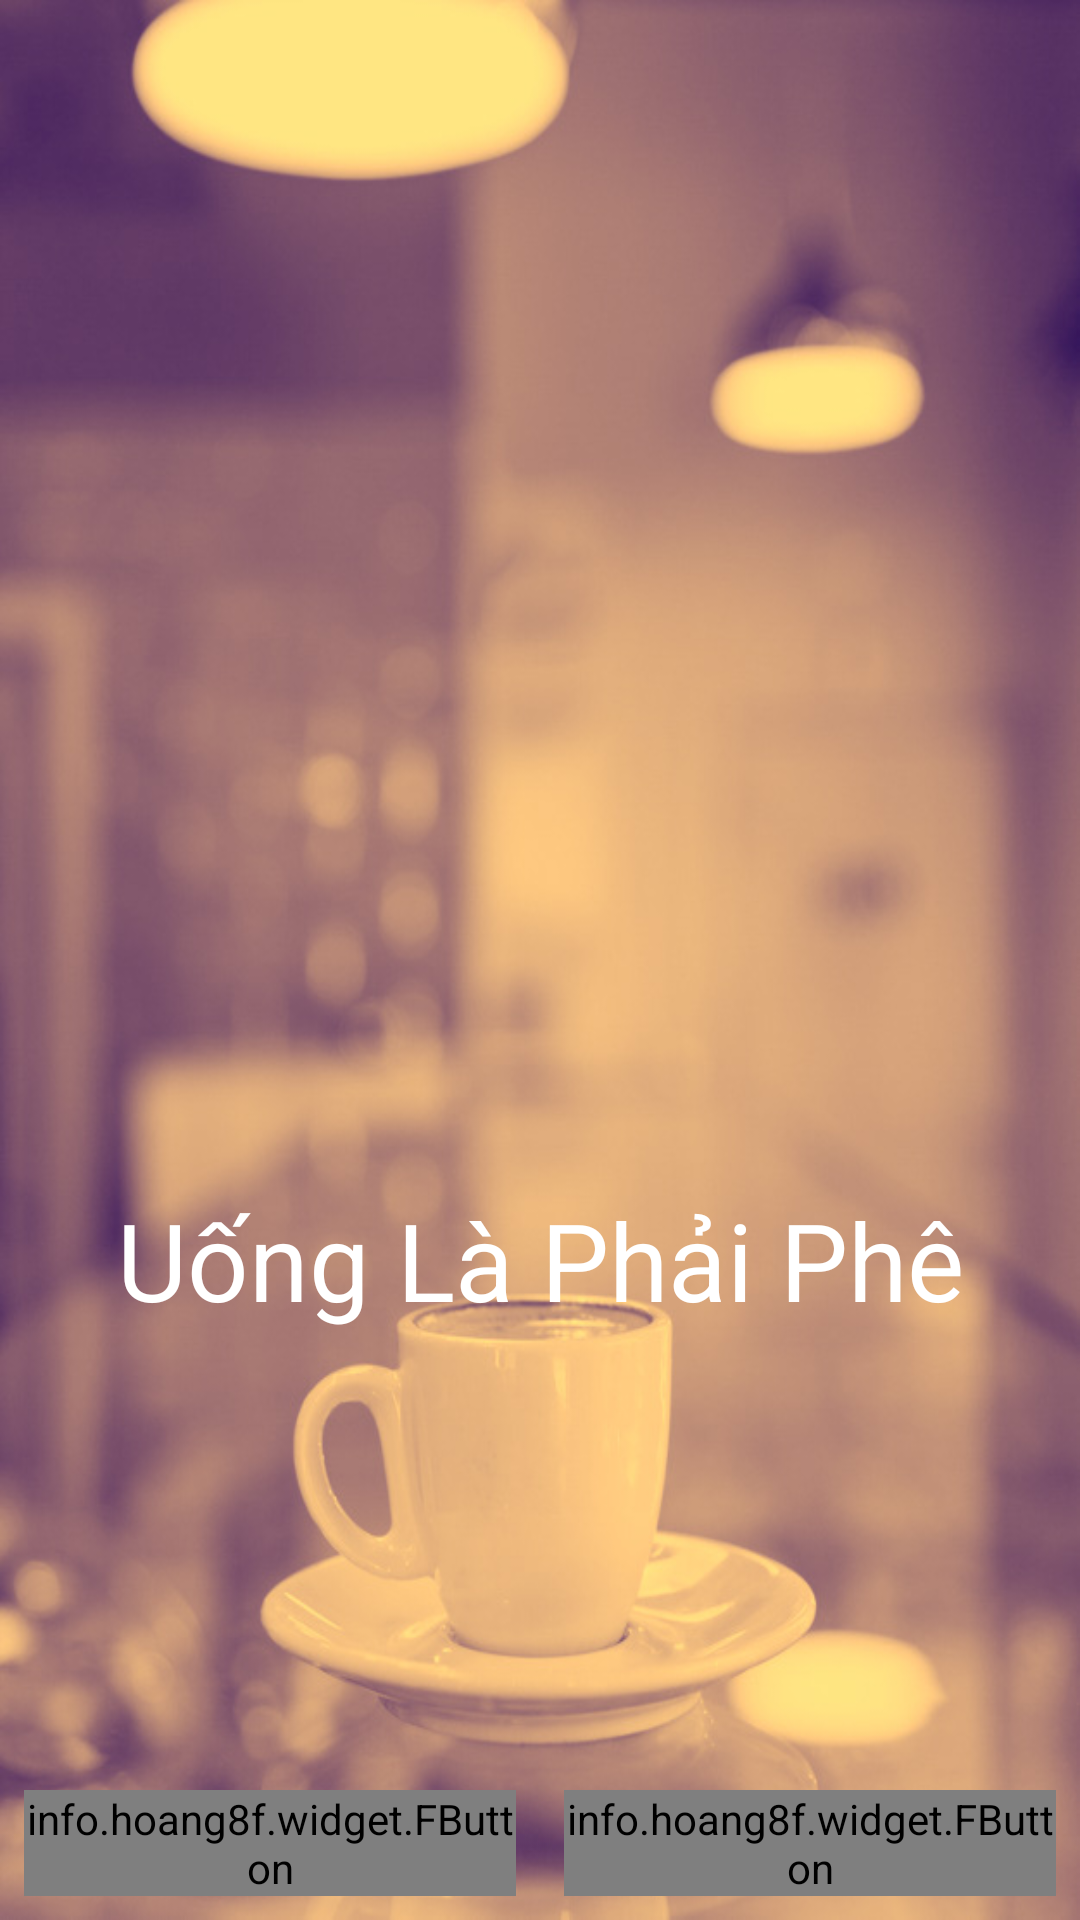

Write the Android layout XML for this screen, with the resource values it uses.
<!-- AndroidManifest.xml: application theme Theme.AndroidCoffee -->
<!-- res/layout/activity_main.xml -->
<?xml version="1.0" encoding="utf-8"?>
<RelativeLayout xmlns:android="http://schemas.android.com/apk/res/android"
    xmlns:app="http://schemas.android.com/apk/res-auto"
    xmlns:tools="http://schemas.android.com/tools"
    android:layout_width="match_parent"
    android:layout_height="match_parent"
    android:background="@drawable/background"

    tools:context=".MainActivity">

    <LinearLayout
        android:orientation="vertical"
        android:layout_centerInParent="true"
        android:layout_width="wrap_content"
        android:layout_height="wrap_content">

        <ImageView
            android:layout_width="match_parent"
            android:layout_height="200dp"
            android:src="@drawable/coffee" />

        <TextView
            android:gravity="center"
            android:id="@+id/txtSlogan"
            android:layout_width="324dp"
            android:layout_height="79dp"
            android:text="@string/slogan"
            android:textColor="@android:color/white"
            android:textSize="36sp" />
    </LinearLayout>

<LinearLayout
    android:orientation="horizontal"
    android:layout_alignParentBottom="true"
    android:weightSum="2"
    android:layout_width="match_parent"
    android:layout_height="wrap_content">

    <info.hoang8f.widget.FButton
        android:id="@+id/btnSignUp"
        android:layout_width="0dp"
        android:layout_height="wrap_content"
        android:layout_margin="8dp"
        android:layout_weight="1"
        android:text="Sign Up"
        android:textColor="@android:color/white"
        android:textSize="36sp"
        app:buttonColor="@color/btnSignActive"
        app:cornerRadius="4dp"
        app:shadowColor="@android:color/black"
        app:shadowEnabled="true"
        app:shadowHeight="5dp" />

    <info.hoang8f.widget.FButton
        android:id="@+id/btnSignIn"
        android:layout_width="0dp"
        android:layout_height="wrap_content"
        android:layout_margin="8dp"
        android:layout_weight="1"
        android:text="Sign In"
        android:textColor="@android:color/white"
        android:textSize="36sp"
        app:buttonColor="@color/btnSignActive"
        app:cornerRadius="4dp"
        app:shadowColor="@android:color/black"
        app:shadowEnabled="true"
        app:shadowHeight="5dp" />

</LinearLayout>


</RelativeLayout>
<!-- resources referenced by this layout -->
<resources>
  <color name="btnSignActive">#A9d440</color>
  <!-- drawable background: jpg bitmap (drawable, 101032 bytes) -->
  <string name="slogan">Uống Là Phải Phê</string>
  <style name="Theme.AndroidCoffee" parent="Theme.AppCompat.Light.NoActionBar">
          
          <item name="colorPrimary">@color/purple_500</item>
          <item name="colorPrimaryVariant">@color/purple_700</item>
          <item name="colorOnPrimary">@color/white</item>
          
          <item name="colorSecondary">@color/teal_200</item>
          <item name="colorSecondaryVariant">@color/teal_700</item>
          <item name="colorOnSecondary">@color/black</item>
          
          <item name="android:statusBarColor" tools:targetApi="l">?attr/colorPrimaryVariant</item>
          
      </style>
  <color name="purple_500">#FF6200EE</color>
  <color name="purple_700">#FF3700B3</color>
  <color name="white">#FFFFFFFF</color>
  <color name="teal_200">#FF03DAC5</color>
  <color name="teal_700">#FF018786</color>
  <color name="black">#FF000000</color>
</resources>
